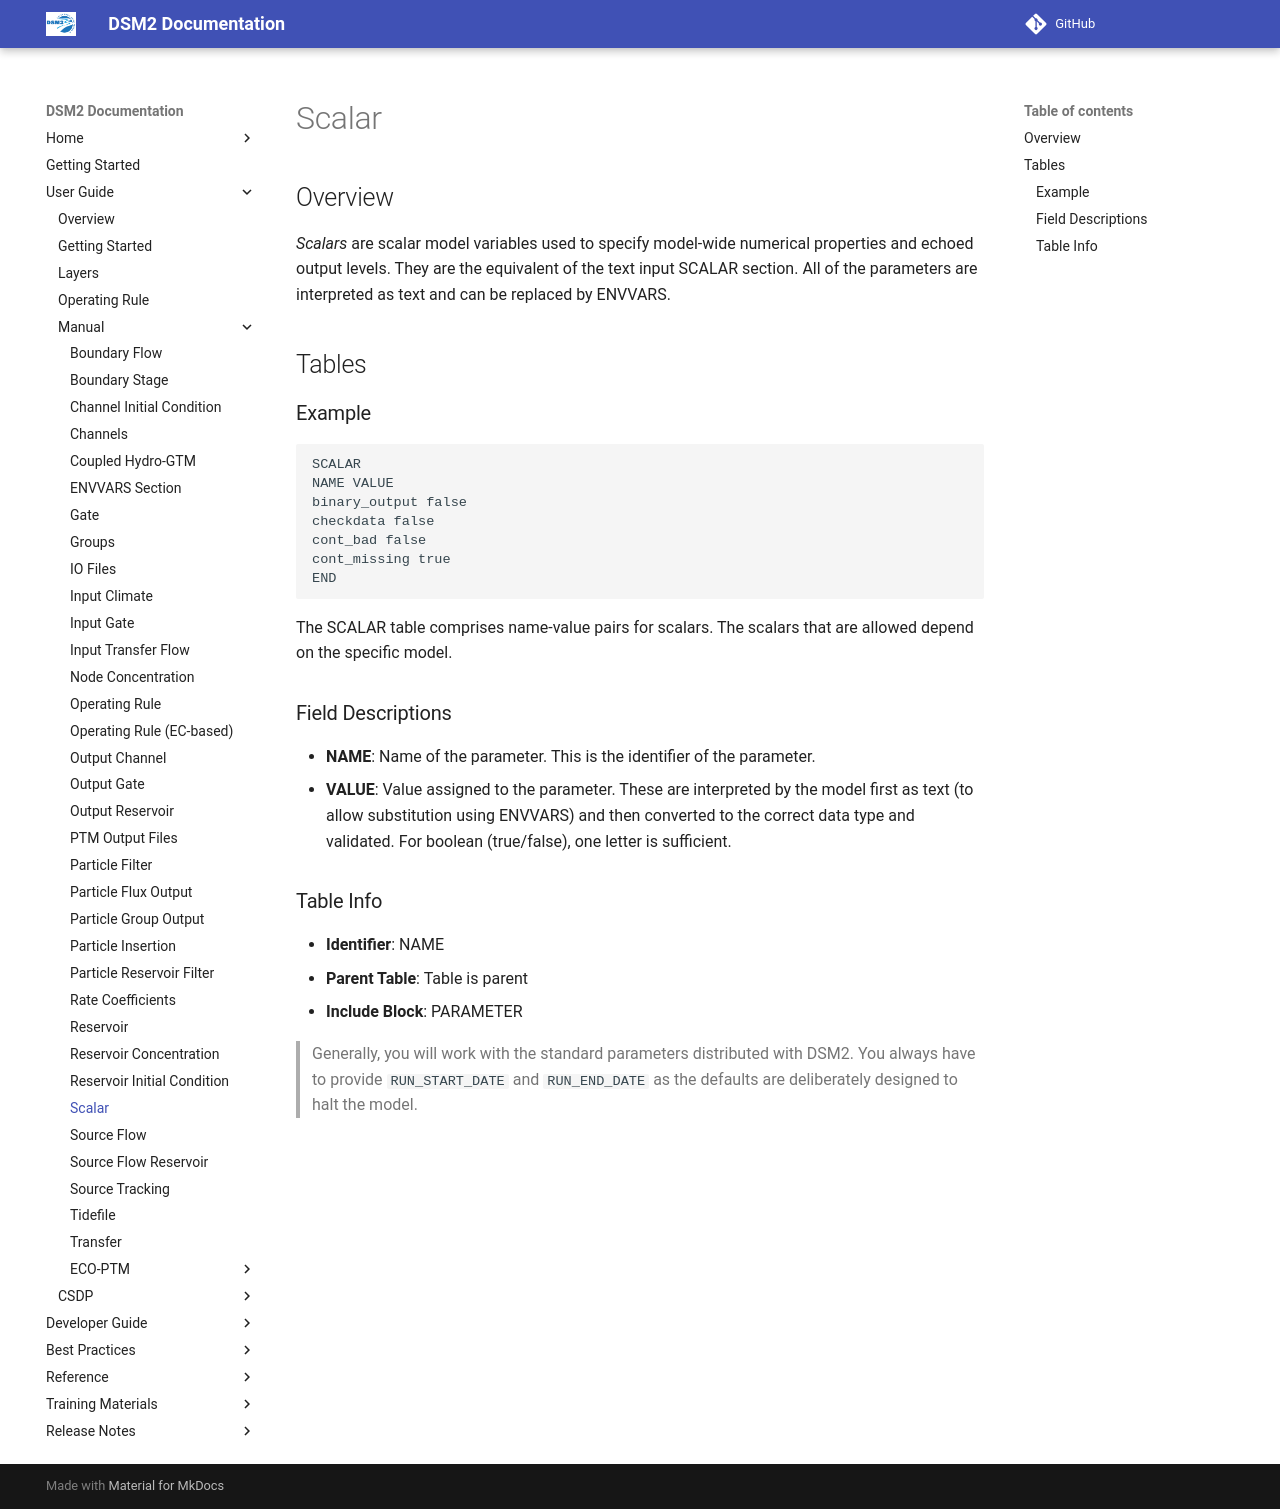

repository: CADWRDeltaModeling/dsm2 · page: manual/reference/Scalar/index.html · generator: mkdocs

# Scalar

## Overview

*Scalars* are scalar model variables used to specify model-wide numerical properties and echoed output levels. They are the equivalent of the text input SCALAR section. All of the parameters are interpreted as text and can be replaced by ENVVARS.

## Tables

### Example

```text
SCALAR
NAME VALUE
binary_output false
checkdata false
cont_bad false
cont_missing true
END
```

The SCALAR table comprises name-value pairs for scalars. The scalars that are allowed depend on the specific model.

### Field Descriptions

- **NAME**: Name of the parameter. This is the identifier of the parameter.
- **VALUE**: Value assigned to the parameter. These are interpreted by the model first as text (to allow substitution using ENVVARS) and then converted to the correct data type and validated. For boolean (true/false), one letter is sufficient.

### Table Info

- **Identifier**: NAME
- **Parent Table**: Table is parent
- **Include Block**: PARAMETER

> Generally, you will work with the standard parameters distributed with DSM2. You always have to provide `RUN_START_DATE` and `RUN_END_DATE` as the defaults are deliberately designed to halt the model.
